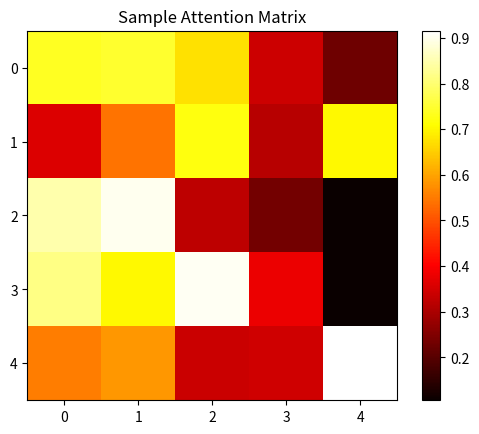

Write the Python code that produced this figure.
# Visualizations for NLG Concepts
# This script includes plots for attention mechanisms and a text-based diagram.

import matplotlib.pyplot as plt
import numpy as np

# Sample Attention Matrix Visualization
attention = np.random.rand(5, 5)  # Generate random attention weights
plt.imshow(attention, cmap="hot")  # Display as heatmap
plt.title("Sample Attention Matrix")
plt.colorbar()  # Add color scale
plt.show()

# Text-Based Feedback Loop Diagram
print("User Input → NLG Generation → Output → Feedback → Refine → Repeat")
